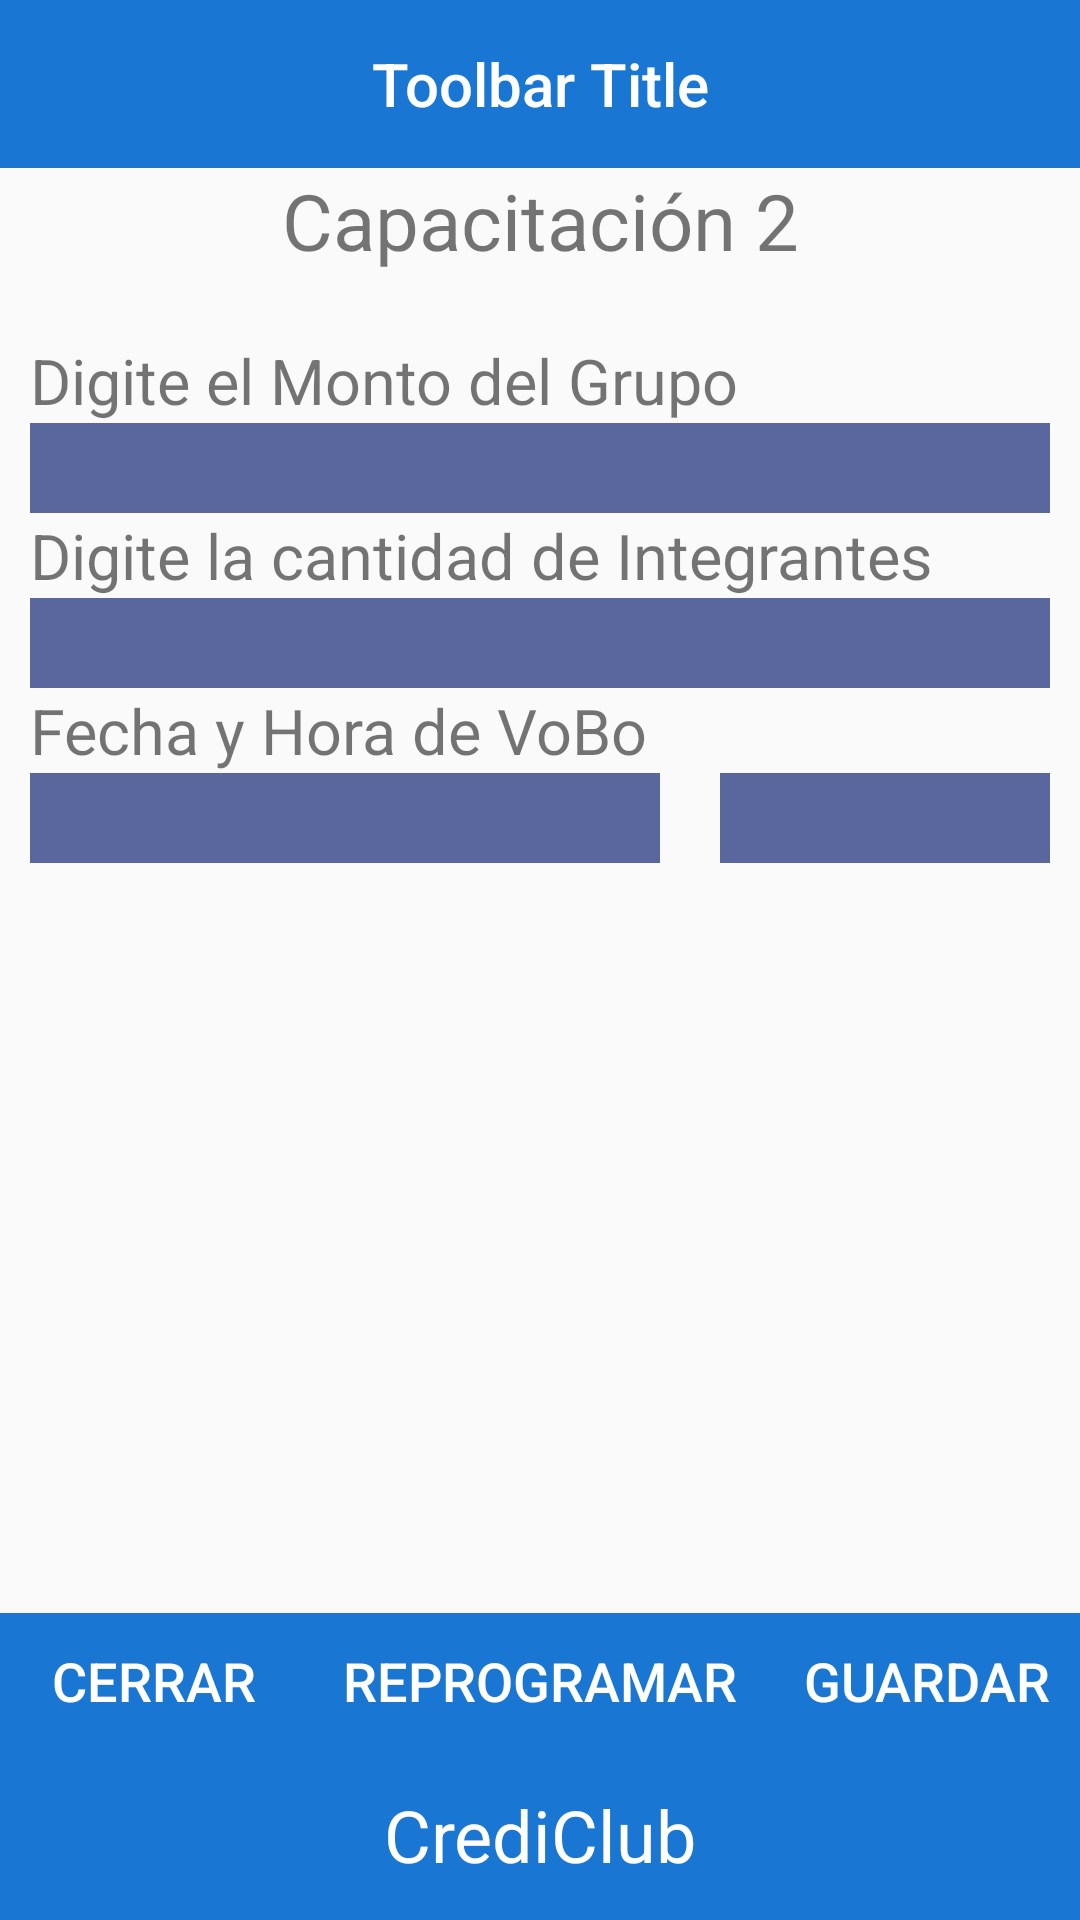

Write the Android layout XML for this screen, with the resource values it uses.
<!-- AndroidManifest.xml: application theme AppTheme -->
<!-- res/layout/capacitacion2_activity.xml -->
<?xml version="1.0" encoding="utf-8"?>
<LinearLayout
    xmlns:android="http://schemas.android.com/apk/res/android"
    android:layout_width="fill_parent"
    android:layout_height="fill_parent"
    android:baselineAligned="false"
    android:orientation="vertical">

    <android.support.v7.widget.Toolbar
        android:id="@+id/toolbar"
        android:minHeight="?attr/actionBarSize"
        android:layout_width="match_parent"
        android:layout_height="wrap_content"
        android:contentInsetLeft="0dp"
        android:contentInsetStart="0dp"
        android:titleTextColor="@android:color/white"
        android:background="#1976D2">

        <TextView
            android:id="@+id/toolbar_title"
            android:layout_width="wrap_content"
            android:layout_height="wrap_content"
            android:text="Toolbar Title"
            android:textColor="@android:color/white"
            style="@style/TextAppearance.AppCompat.Widget.ActionBar.Title"
            android:layout_gravity="center"
            />
    </android.support.v7.widget.Toolbar>

    <LinearLayout
        android:layout_width="fill_parent"
        android:layout_height="0dp"
        android:layout_weight="0.1">

        <TextView
            android:id="@+id/title"
            android:layout_width="fill_parent"
            android:layout_height="wrap_content"
            android:gravity="center"
            android:text="Capacitación 2"
            android:textSize="26dp" />

        <TextView
            android:id="@+id/nombreLabel"
            android:layout_width="fill_parent"
            android:layout_height="wrap_content"
            android:gravity="center"
            android:text="Nombre del Grupo"
            android:textSize="26dp" />

    </LinearLayout>

    <LinearLayout
        android:layout_width="fill_parent"
        android:layout_height="0dp"
        android:layout_weight="0.6"
        android:orientation="vertical">
        <TextView
            android:id="@+id/montoLabel"
            android:layout_width="fill_parent"
            android:layout_height="wrap_content"
            android:layout_marginLeft="10dp"
            android:gravity="left"
            android:text="Digite el Monto del Grupo"
            android:textSize="21dp" />

        <EditText
            android:id="@+id/montoTxt"
            android:layout_width="match_parent"
            android:layout_height="30dp"
            android:layout_marginLeft="10dp"
            android:layout_marginRight="10dp"
            android:background="#5A669E"
            android:singleLine="true"
            android:inputType="number"
            android:imeOptions="actionNext" />

        <TextView
            android:id="@+id/integrantesLabel"
            android:layout_width="fill_parent"
            android:layout_height="wrap_content"
            android:layout_marginLeft="10dp"
            android:gravity="left"
            android:text="Digite la cantidad de Integrantes"
            android:textSize="21dp" />

        <EditText
            android:id="@+id/integrantesTxt"
            android:layout_width="match_parent"
            android:layout_height="30dp"
            android:layout_marginLeft="10dp"
            android:layout_marginRight="10dp"
            android:background="#5A669E"
            android:singleLine="true"
            android:inputType="number"
            android:imeOptions="actionNext" />

        <TextView
            android:id="@+id/fechaLabel"
            android:layout_width="fill_parent"
            android:layout_height="wrap_content"
            android:layout_marginLeft="10dp"
            android:gravity="left"
            android:text="Fecha y Hora de VoBo"
            android:textSize="21dp" />

        <LinearLayout
            android:layout_width="fill_parent"
            android:layout_height="0dp"
            android:layout_weight="0.1"
            android:orientation="horizontal">

            <TextView
                android:id="@+id/fechaTxt"
                android:layout_width="match_parent"
                android:layout_height="30dp"
                android:layout_weight="0.3"
                android:layout_marginLeft="10dp"
                android:layout_marginRight="20dp"
                android:background="#5A669E"
                android:singleLine="true"
                android:imeOptions="actionNext" />

            <TextView
                android:id="@+id/horaTxt"
                android:layout_width="match_parent"
                android:layout_height="30dp"
                android:layout_weight="0.6"
                android:layout_marginRight="10dp"
                android:background="#5A669E"
                android:singleLine="true"
                android:imeOptions="actionNext" />
        </LinearLayout>
    </LinearLayout>

    <LinearLayout
        android:layout_width="fill_parent"
        android:layout_height="0dp"
        android:layout_weight="0.15"
        android:orientation="vertical">
    </LinearLayout>

    <LinearLayout
        android:layout_width="fill_parent"
        android:layout_height="0dp"
        android:layout_weight="0.08">

        <Button
            android:id="@+id/cerrarBtn"
            android:layout_width="match_parent"
            android:layout_height="match_parent"
            android:layout_weight="0.25"
            android:gravity="center"
            android:layout_alignParentBottom="true"
            android:background="#1976D2"
            android:text="Cerrar"
            android:textColor="#FFFFFF"
            android:textSize="18dp"/>

        <Button
            android:id="@+id/reprogBtn"
            android:layout_width="match_parent"
            android:layout_height="match_parent"
            android:layout_weight="0.2"
            android:gravity="center"
            android:layout_alignParentBottom="true"
            android:background="#1976D2"
            android:text="Reprogramar"
            android:textColor="#FFFFFF"
            android:textSize="18dp"/>

        <Button
            android:id="@+id/guardarBtn"
            android:layout_width="match_parent"
            android:layout_height="match_parent"
            android:layout_weight="0.25"
            android:gravity="center"
            android:layout_alignParentBottom="true"
            android:background="#1976D2"
            android:text="Guardar"
            android:textColor="#FFFFFF"
            android:textSize="18dp"/>
    </LinearLayout>

    <LinearLayout
        android:layout_width="fill_parent"
        android:layout_height="0dp"
        android:layout_weight="0.1"
        android:background="#1976D2">

        <TextView
            android:id="@+id/textView5"
            android:layout_width="0dp"
            android:layout_height="fill_parent"
            android:layout_weight="1"
            android:gravity="center"
            android:text="CrediClub"
            android:textSize="24dp"
            android:textColor="#FFFFFF" />
    </LinearLayout>

</LinearLayout>
<!-- resources referenced by this layout -->
<resources>
  <style name="AppTheme" parent="Theme.AppCompat.Light.NoActionBar">
          
          <item name="colorPrimary">@color/colorPrimary</item>
          <item name="colorPrimaryDark">@color/colorPrimaryDark</item>
          <item name="colorAccent">@color/colorAccent</item>
      </style>
  <color name="colorPrimary">#3f51b5</color>
  <color name="colorPrimaryDark">#303F9F</color>
  <color name="colorAccent">#FF4081</color>
</resources>
